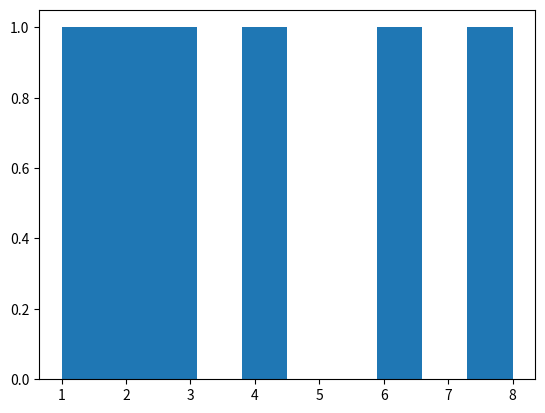

Reproduce this figure in Python.
#procure o pacote que vai lhe auxiliar (pypi)
#instalar o pacote: pip install nome_pacote
#importar pacotes externos

import matplotlib.pyplot as plt

valores = [1,2,3,4,6,8]

plt.hist(valores)
plt.show()
